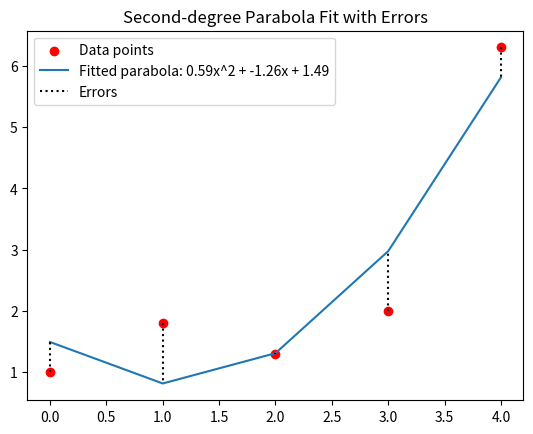
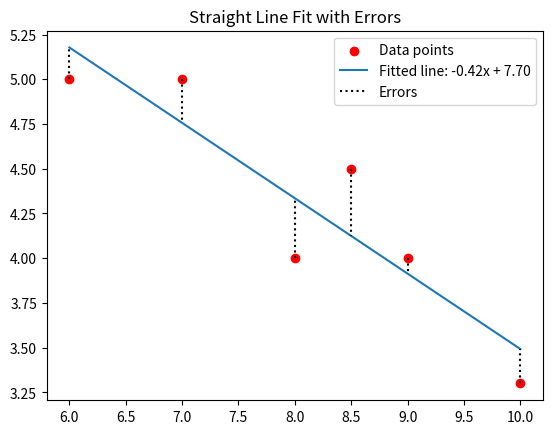
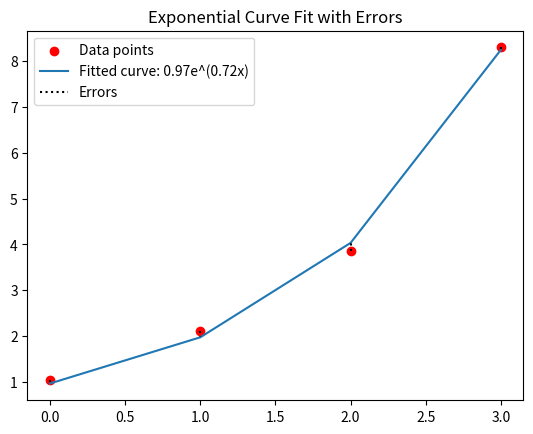
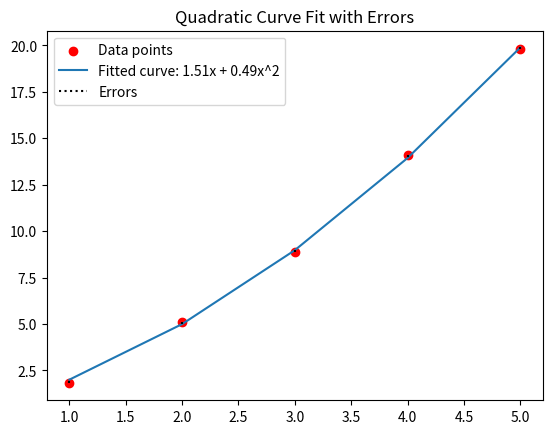
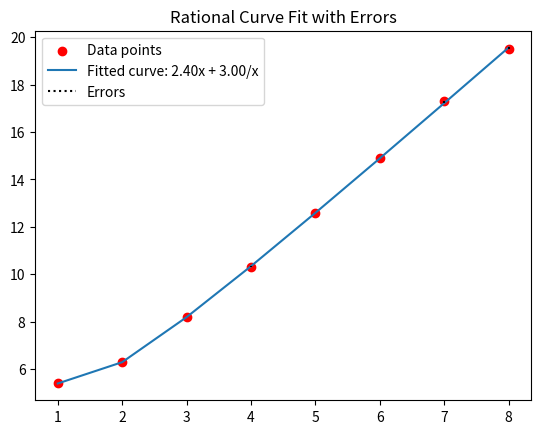

Write the Python code that produced these figures, in order.
import numpy as np
import matplotlib.pyplot as plt
from scipy.optimize import curve_fit
import math




x1 = np.array([0, 1, 2, 3, 4])
y1 = np.array([1, 1.8, 1.3, 2, 6.3])


coeffs1 = np.polyfit(x1, y1, 2)
poly1 = np.poly1d(coeffs1)
y1_fit_poly = poly1(x1)

errors1 = y1 - y1_fit_poly

plt.figure()
plt.scatter(x1, y1, color='red', label='Data points')
plt.plot(x1, y1_fit_poly, label=f'Fitted parabola: {coeffs1[0]:.2f}x^2 + {coeffs1[1]:.2f}x + {coeffs1[2]:.2f}')
plt.vlines(x1, y1, y1_fit_poly, color='black', linestyle='dotted', label='Errors')
plt.legend()
plt.title('Second-degree Parabola Fit with Errors')
plt.show()


print(f"Errors for polynomial fit: {errors1}")

x2 = np.array([6, 7, 8, 8.5, 9, 10])
y2 = np.array([5, 5, 4, 4.5, 4, 3.3])

coeffs2 = np.polyfit(x2, y2, 1)
poly2 = np.poly1d(coeffs2)
y2_fit = poly2(x2)

errors2 = y2 - y2_fit

plt.figure()
plt.scatter(x2, y2, color='red', label='Data points')
plt.plot(x2, y2_fit, label=f'Fitted line: {coeffs2[0]:.2f}x + {coeffs2[1]:.2f}')
plt.vlines(x2, y2, y2_fit, color='black', linestyle='dotted', label='Errors')
plt.legend()
plt.title('Straight Line Fit with Errors')
plt.show()

x3 = np.array([0, 1, 2, 3])
y3 = np.array([1.05, 2.10, 3.85, 8.30])


def exp_func(x, a, b):
    return a * np.exp(b * x)


coeffs3_exp, _ = curve_fit(exp_func, x3, y3)
y3_fit = exp_func(x3, *coeffs3_exp)

errors3 = y3 - y3_fit

plt.figure()
plt.scatter(x3, y3, color='red', label='Data points')
plt.plot(x3, y3_fit, label=f'Fitted curve: {coeffs3_exp[0]:.2f}e^({coeffs3_exp[1]:.2f}x)')
plt.vlines(x3, y3, y3_fit, color='black', linestyle='dotted', label='Errors')
plt.legend()
plt.title('Exponential Curve Fit with Errors')
plt.show()

print(f"Exponential curve coefficients: {coeffs3_exp}")
print(f"Errors: {errors3}")

x4 = np.array([1, 2, 3, 4, 5])
y4 = np.array([1.8, 5.1, 8.9, 14.1, 19.8])


def quad_func(x, a, b):
    return a * x + b * x ** 2


coeffs4, _ = curve_fit(quad_func, x4, y4)
y4_fit = quad_func(x4, *coeffs4)

errors4 = y4 - y4_fit

plt.figure()
plt.scatter(x4, y4, color='red', label='Data points')
plt.plot(x4, y4_fit, label=f'Fitted curve: {coeffs4[0]:.2f}x + {coeffs4[1]:.2f}x^2')
plt.vlines(x4, y4, y4_fit, color='black', linestyle='dotted', label='Errors')
plt.legend()
plt.title('Quadratic Curve Fit with Errors')
plt.show()

print(f"Quadratic curve coefficients: {coeffs4}")
print(f"Errors: {errors4}")

x5 = np.array([1, 2, 3, 4, 5, 6, 7, 8])
y5 = np.array([5.4, 6.3, 8.2, 10.3, 12.6, 14.9, 17.3, 19.5])


def rational_func(x, a, b):
    return a * x + b / x


coeffs5, _ = curve_fit(rational_func, x5, y5)
y5_fit = rational_func(x5, *coeffs5)

errors5 = y5 - y5_fit

plt.figure()
plt.scatter(x5, y5, color='red', label='Data points')
plt.plot(x5, y5_fit, label=f'Fitted curve: {coeffs5[0]:.2f}x + {coeffs5[1]:.2f}/x')
plt.vlines(x5, y5, y5_fit, color='black', linestyle='dotted', label='Errors')
plt.legend()
plt.title('Rational Curve Fit with Errors')
plt.show()

print(f"Rational curve coefficients: {coeffs5}")
print(f"Errors: {errors5}")











# plt.figure()
# plt.scatter(x1_avg, y1_avg, color='blue', label='Averaged Data points')
# plt.plot(x1_avg, y1_fit,
#          label=f'Fitted curve with 3 constants: {coeffs3[0]:.2f}e^({coeffs3[1]:.2f}x) + {coeffs3[2]:.2f}')
# plt.legend()
# plt.title('Three Constants Law Fit')
# plt.show()
#
# print(f"Three constants law coefficients: {coeffs3}")
# print(f"Method of Group Averages:\n Averaged x: {x1_avg}\n Averaged y: {y1_avg}")
# initial_guess = [1, 0.5, 0]
#
# coeffs3, _ = curve_fit(three_constants_func, x1_avg, y1_avg, p0=initial_guess, maxfev=100000)
# y1_fit = three_constants_func(x1_avg, *coeffs3)

# def method_of_group_averages(x, y, num_groups):
#     min_x, max_x = min(x), max(x)
#     group_edges = np.linspace(min_x, max_x, num_groups + 1)
#
#     avg_x = []
#     avg_y = []
#
#     for i in range(num_groups):
#         group_mask = (x >= group_edges[i]) & (x < group_edges[i + 1])
#         avg_x.append(np.mean(x[group_mask]))
#         avg_y.append(np.mean(y[group_mask]))
#
#     return np.array(avg_x), np.array(avg_y)
# x1_avg, y1_avg = method_of_group_averages(x1, y1, num_groups=3)
#
#
# def three_constants_func(x, a, b, c):
#     return a * np.exp(b * x) + c
